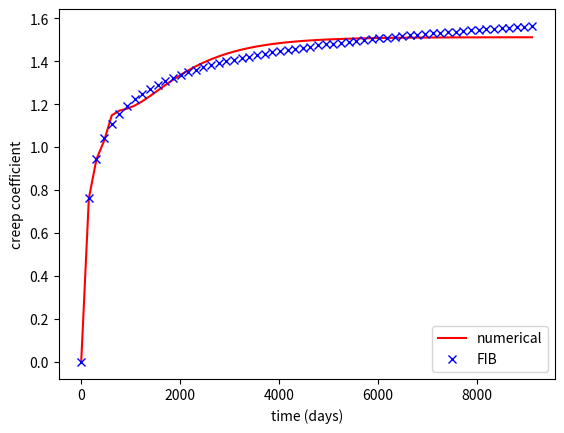

Write Python code to recreate this figure.
# -*- coding: utf-8 -*-
"""
Created on Fri Jul 22 13:28:40 2022

[redacted]
"""

import numpy as np 
import matplotlib.pyplot as plt

### Initialise paramters
# environmental parameters as per CreepShrinkageEC2
h = 300 # effective thickness in mm
RH = 50 # rel. humidity
t_s = 7 # days after casting that drying commences, normally at the end of curing
fck = 40 # cylinder strength of the concrete at 28 days in MPa

f_cm = 48
t_0adj = 50

m = 9 # number of retardation times
Gamma_m = [0.01, 0.1, 1, 5, 10, 50, 100, 500, 1000] # retardation times (9)
#tau_0 = np.linspace(0.025, 9125, 50) # loading ages (50)
tau = 40 # trial loading age - if we vary tau and t would this not be a 3D graph?
n = 60 # number of observation times
t = np.linspace(0.05, 9125, n) # observation times
###

### Initialise empty zero matrices to be filled
A = np.zeros((n, m))
a = np.zeros((m, 1))
b = np.zeros((n, 1))
C = np.zeros((n, 1)) # numerical creep coefficient vector
phi = np.zeros((n, 1)) # FIB code (analytical) creep coefficeint vector
asympTime = 10e100
###

### Calculate phi
def findPhi(time):
    if time <= tau:
        return 0
    else:
        beta_bcf = 1.8/(f_cm)**0.7 # FIB code eq 5.1-65
        beta_bct = np.log((30/t_0adj + 0.035)**2 * (time - tau) + 1) # FIB code eq 5.1-66
        phi_bc = beta_bcf * beta_bct  #**basic creep coefficient
        
        beta_dcf = 412/(f_cm)**1.4 # FIB code eq 5.1-68
        beta_RH = (1 - RH/100)/(0.1 * h/100)**(1/3) # FIB code eq 5.1-69
        beta_dct0 = 1/(0.1 + t_0adj**0.2) # FIB code eq 5.1-70
        gamma_t0 = 1/(2.3 + 3.5 / (t_0adj)**0.5)
        alpha_fcm = (35/f_cm)**0.5
        beta_h = 1.5*h + 250*alpha_fcm
        beta_dct = ((t_i - tau)/(beta_h + (time - tau)))**gamma_t0 # FIB code eq 5.1-71a
        phi_dc = beta_dcf * beta_RH * beta_dct0 * beta_dct # dry creep coefficient
        return phi_bc + phi_dc

for i, t_i in enumerate(t):
    phi[i] = findPhi(t_i)
### 

# ### Calculate C
def findC(time):
    for i, t_i in enumerate(time):
        for j in range(m):
            for idx, Gamma in enumerate(Gamma_m):
                if idx == j:
                    if t_i <= tau:
                        A[i][j] = 0
                    else:
                        A[i][j] = 1 - np.exp(-(t_i - tau)/Gamma)
    a = np.linalg.lstsq(A, phi, rcond=None)[0]
    return A@a

C = findC(t)
##     


## Plot the analytical solution against the FIB code
plt.xlabel('time (days)')
plt.ylabel('creep coefficient')
plt.plot(t, C, 'r', label='numerical')
plt.plot(t, phi, 'bx', label='FIB')
plt.legend(loc='lower right')
plt.show()
##

## Compare asymptotes
print(f'The asymptotic creep coefficient of the numerical solution is {findC([asympTime])[-1][0]}')
print(f'The asymptotic creep coefficient of the FIB solution is {findPhi(asympTime)}')
###